Dataset: lego_fotos (GitHub, psio3123/LegoPredict). Classes: 1x15 blue brick, 1x4 long black brick, 1x4 long red brick, 1x9 red brick, 3x5 long black brick, 3x5 long gray brick, 3x5 long green brick, 3x5 long orange brick, 3x5 long red brick, AA battery black, AA battery blue, AA Sanyo battery, gray belt, 20-tooth beige gear, 3-unit blue pin, black pin, black connector, gray junction.

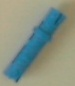
Label: 3-unit blue pin

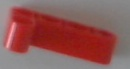
Label: 1x4 long red brick

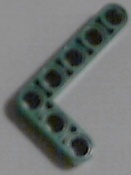
Label: 3x5 long green brick

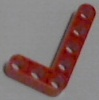
Label: 3x5 long red brick

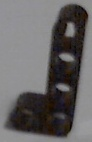
Label: 1x4 long black brick

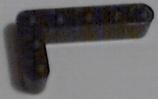
Label: 3x5 long black brick
